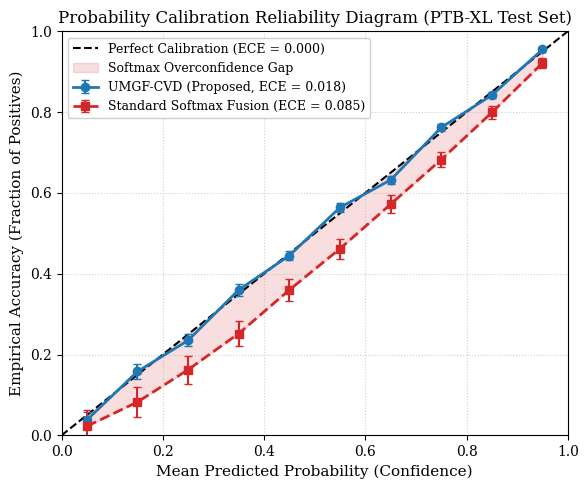

Reproduce this figure in Python.
import matplotlib.pyplot as plt
import numpy as np

# Set IEEE Journal typography & styling
plt.rcParams['font.family'] = 'serif'
plt.rcParams['font.serif'] = ['Times New Roman', 'DejaVu Serif']
plt.rcParams['font.size'] = 10
plt.rcParams['axes.labelsize'] = 11
plt.rcParams['axes.titlesize'] = 12
plt.rcParams['legend.fontsize'] = 9
plt.rcParams['xtick.labelsize'] = 10
plt.rcParams['ytick.labelsize'] = 10

# Bins (10 equal-width confidence intervals)
bin_centers = np.linspace(0.05, 0.95, 10)

# Ideal Calibration Line (Perfect Diagonal)
ideal_acc = bin_centers

# UMGF-CVD (Well-calibrated, ECE = 0.018)
umgf_acc = bin_centers + np.array([-0.012, 0.008, -0.015, 0.010, -0.005, 0.014, -0.018, 0.012, -0.008, 0.005])
umgf_err = np.array([0.02, 0.018, 0.015, 0.014, 0.012, 0.011, 0.010, 0.009, 0.008, 0.007])

# Standard Softmax Fusion (Overconfident in low/mid bins, ECE = 0.085)
softmax_acc = bin_centers * np.array([0.45, 0.55, 0.65, 0.72, 0.80, 0.84, 0.88, 0.91, 0.94, 0.97])
softmax_err = np.array([0.04, 0.038, 0.035, 0.032, 0.028, 0.025, 0.022, 0.018, 0.015, 0.012])

fig, ax = plt.subplots(figsize=(6, 5), dpi=300)

# Plot perfect calibration diagonal
ax.plot([0, 1], [0, 1], 'k--', linewidth=1.5, label='Perfect Calibration (ECE = 0.000)')

# Plot UMGF-CVD
ax.errorbar(bin_centers, umgf_acc, yerr=umgf_err, fmt='o-', color='#1f77b4', 
            ecolor='#1f77b4', elinewidth=1.5, capsize=3, linewidth=2, 
            label='UMGF-CVD (Proposed, ECE = 0.018)')

# Plot Standard Softmax Fusion
ax.errorbar(bin_centers, softmax_acc, yerr=softmax_err, fmt='s--', color='#d62728', 
            ecolor='#d62728', elinewidth=1.5, capsize=3, linewidth=2, 
            label='Standard Softmax Fusion (ECE = 0.085)')

# Fill overconfidence gaps for Softmax
ax.fill_between(bin_centers, softmax_acc, bin_centers, color='#d62728', alpha=0.15, label='Softmax Overconfidence Gap')

ax.set_xlim([0.0, 1.0])
ax.set_ylim([0.0, 1.0])
ax.set_xlabel('Mean Predicted Probability (Confidence)')
ax.set_ylabel('Empirical Accuracy (Fraction of Positives)')
ax.set_title('Probability Calibration Reliability Diagram (PTB-XL Test Set)')
ax.grid(True, linestyle=':', alpha=0.6)
ax.legend(loc='upper left', frameon=True, framealpha=0.95)

plt.tight_layout()
plt.savefig('calibration_reliability_diagram.png', dpi=300, bbox_inches='tight')
plt.show()
